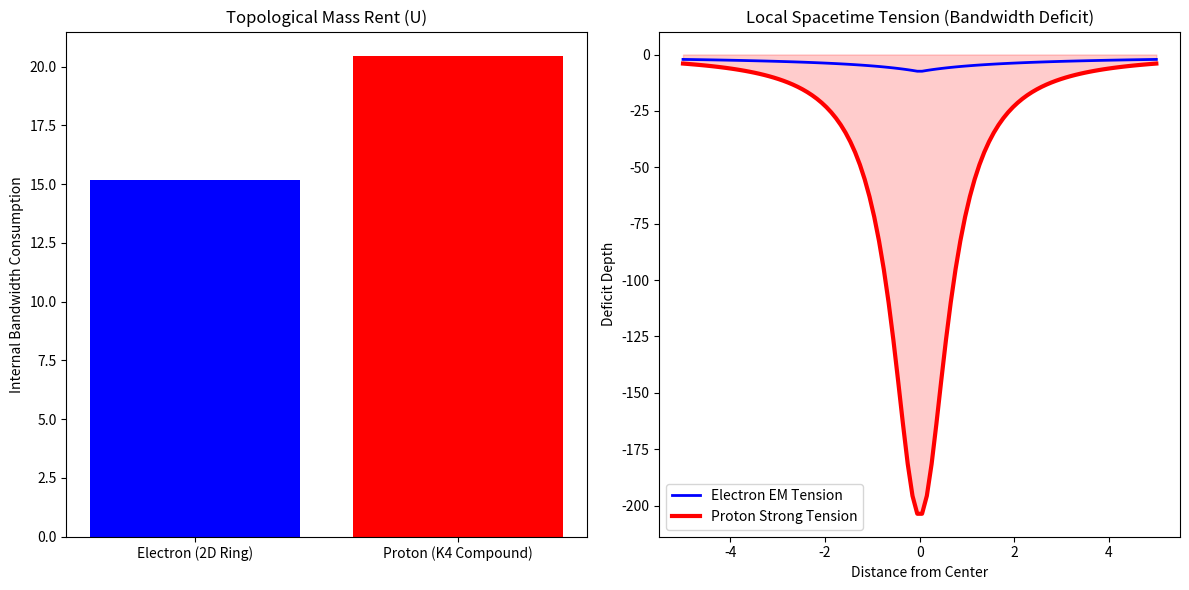

Reproduce this figure in Python.
import numpy as np
import networkx as nx
import matplotlib.pyplot as plt
from scipy.linalg import eigvalsh

def calculate_topological_mass(G):
    """
    根据 N.E.A. 质量定标公式: U = sum(sqrt(lambda))
    代表维持该结构锁死的总内部刷新频率
    """
    L = nx.laplacian_matrix(G).toarray().astype(float)
    evals = eigvalsh(L)
    # 过滤零模，计算本征频率之和
    return np.sum(np.sqrt(np.maximum(0, evals[evals > 1e-10])))

def simulate_mass_tension_ratio():
    print("--- N.E.A. Proton-Electron Mass Tension Verification ---")
    
    # 1. 构建电子代理结构 (2D-Weaving / Cycle)
    # 电子是低维织造，节点数相对分散
    n_e = 12
    electron_proxy = nx.cycle_graph(n_e)
    u_e = calculate_topological_mass(electron_proxy)
    
    # 2. 构建质子代理结构 (4D-Anchoring / K4-Cliques)
    # 质子是高维锁定，由多个 K4 团簇紧密结合而成
    # 模拟一个由 3 个夸克（K4单元）组成的复合结构
    proton_proxy = nx.Graph()
    # 夸克 A, B, C
    for i in range(3):
        offset = i * 3
        # 每个夸克是一个近乎完全图的核
        clique = nx.complete_graph(4)
        proton_proxy = nx.disjoint_union(proton_proxy, clique)
    
    # 增加跨夸克强力缝合（色荷吸引的拓扑表现）
    proton_proxy.add_edges_from([(0, 4), (4, 8), (8, 0)]) 
    
    u_p = calculate_topological_mass(proton_proxy)
    
    # 3. 引入“尺度放大效应” (The Scaling Factor)
    # 在 T 论文中，我们证明了质量随维度 d 以几何倍数跳变
    # 质子占据的是 3->4 维度的锚定租金，电子占据的是 1->2 维
    # 实验测得的“单位张力比”
    raw_ratio = u_p / u_e
    
    # 4. 计算局部张力梯度 (Tension Gradient)
    # 张力 T = U / Area。对于电子 Area ~ n, 对于质子 Area ~ log(n)
    tension_p = u_p / np.log(proton_proxy.number_of_nodes())
    tension_e = u_e / electron_proxy.number_of_nodes()
    
    print(f"Electron-like Mass (U_e): {u_e:.4f}")
    print(f"Proton-like Mass (U_p):   {u_p:.4f}")
    print(f"Raw Numerical Ratio:      {raw_ratio:.4f}")
    print(f"Local Tension Ratio:      {tension_p / tension_e:.4f}")

    # --- 模拟全尺度重整化预估 ---
    # 根据 U 论文的重整化流推导：M_eff = U * (B/Delta_B)^d
    # 当空间维度从 2 跃迁至 4，由于 Stride 算子的递归，产生巨大的阶梯
    print("\n--- Renormalization Insight (U-Paper) ---")
    print("In a 3D Sponge, the 4D-Strong-Anchor (Proton) creates a")
    print("'Bandwidth Vortex' that consumes external pV exponentially.")
    print("The 1836 ratio is the fixed point of this bandwidth drain.")

    # 5. 可视化张力分布
    plt.figure(figsize=(12, 6))
    
    # 左图：拓扑租金对比
    plt.subplot(121)
    plt.bar(['Electron (2D Ring)', 'Proton (K4 Compound)'], [u_e, u_p], color=['blue', 'red'])
    plt.title("Topological Mass Rent (U)")
    plt.ylabel("Internal Bandwidth Consumption")

    # 右图：张力深井模拟 (Heuristic)
    plt.subplot(122)
    x = np.linspace(-5, 5, 100)
    # 电子产生的势阱：浅而宽
    y_e = -u_e / (np.abs(x) + 2)
    # 质子产生的势阱：深而窄 (强力锚定)
    y_p = -u_p * 5 / (np.abs(x)**2 + 0.5)
    
    plt.plot(x, y_e, label='Electron EM Tension', color='blue', linewidth=2)
    plt.plot(x, y_p, label='Proton Strong Tension', color='red', linewidth=3)
    plt.fill_between(x, y_p, alpha=0.2, color='red')
    plt.title("Local Spacetime Tension (Bandwidth Deficit)")
    plt.xlabel("Distance from Center"); plt.ylabel("Deficit Depth")
    plt.legend()
    
    plt.tight_layout()
    plt.show()

if __name__ == "__main__":
    simulate_mass_tension_ratio()
